Photos from the image-classification dataset "Cropped_Tumors" in the GitHub repository victorsobottka/Deep_Learning_FinalProject. Its 3 classes are: benign, malignant, normal.

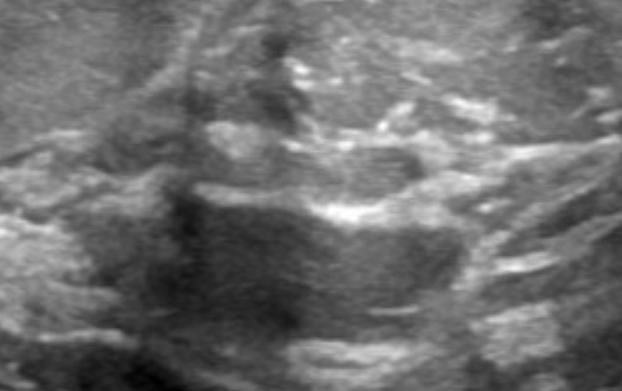
Label: malignant

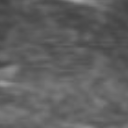
Label: normal

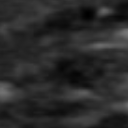
Label: normal

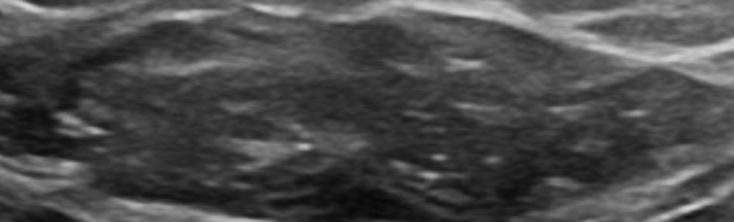
Label: benign

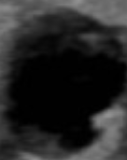
Label: benign

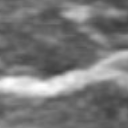
Label: normal
